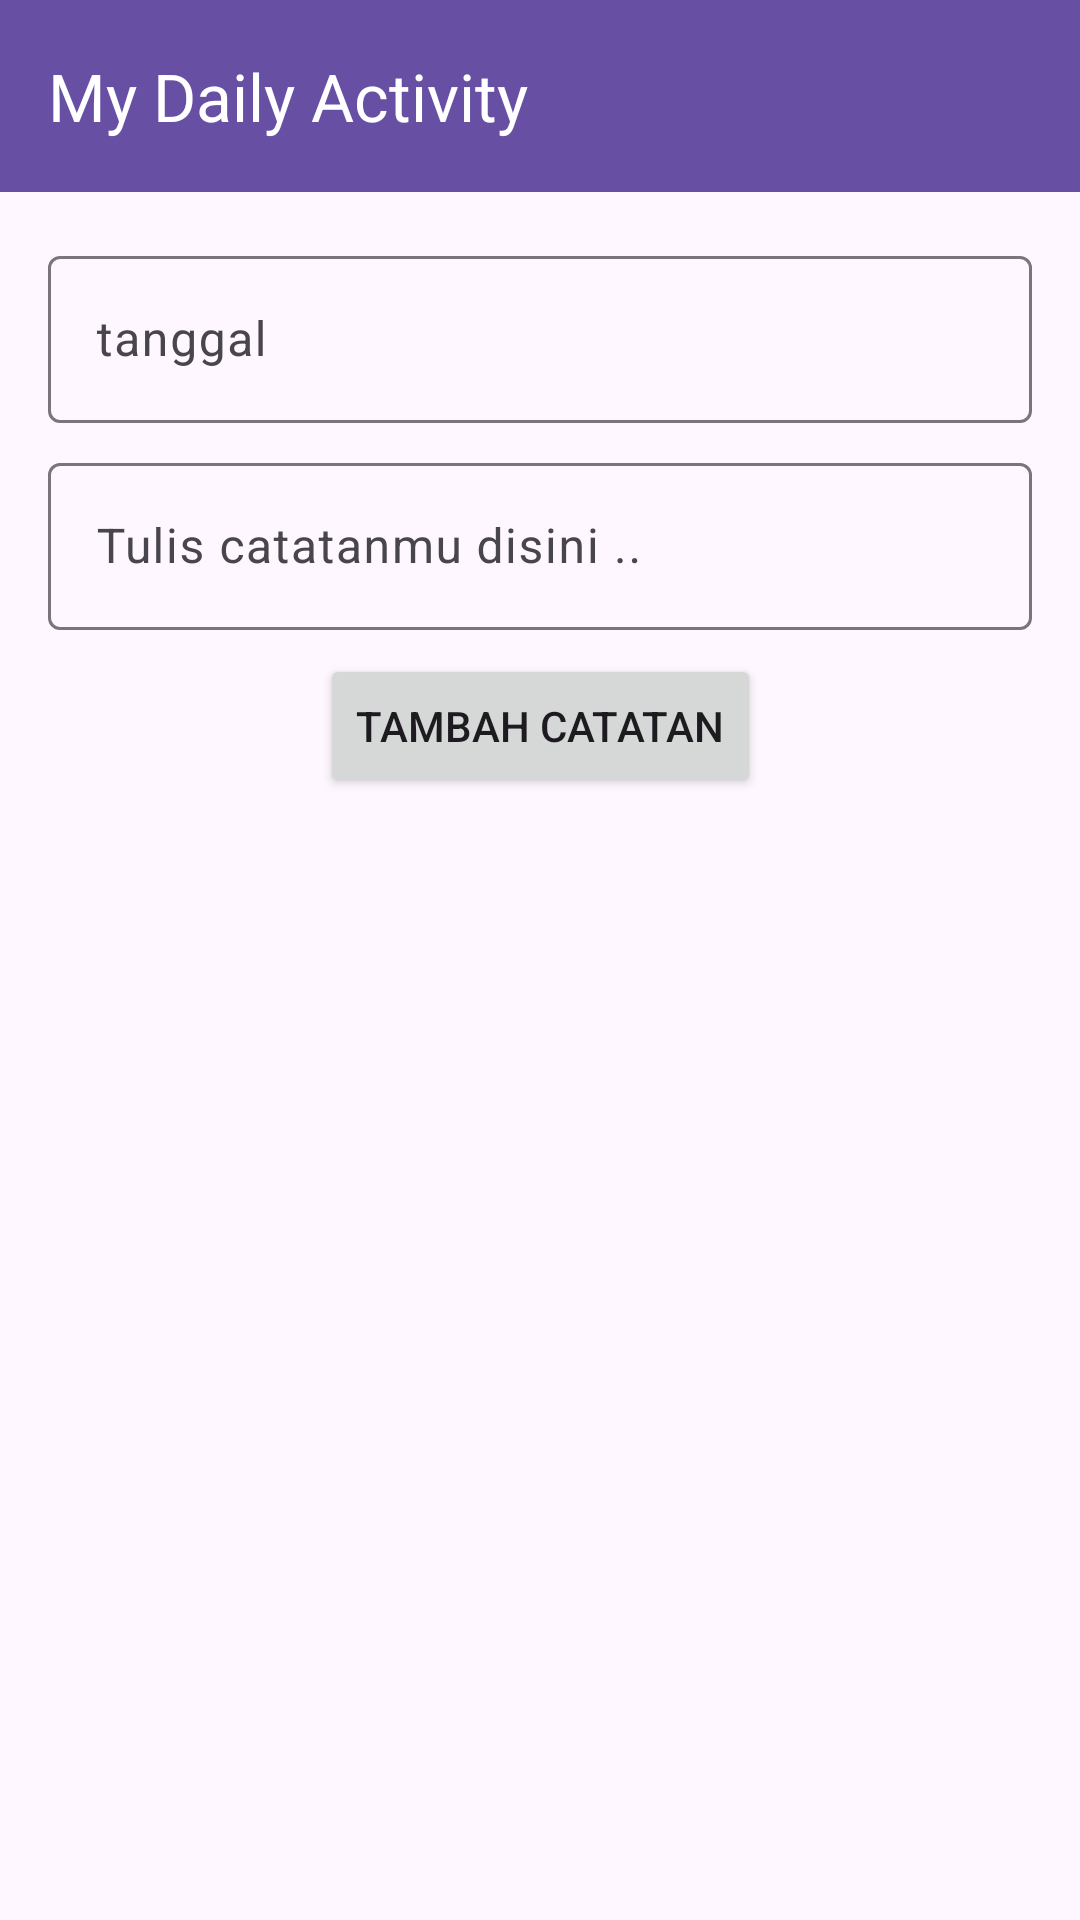

Write the Android layout XML for this screen, with the resource values it uses.
<!-- AndroidManifest.xml: application theme Theme.Pamview -->
<!-- res/layout/activity_main.xml -->
<?xml version="1.0" encoding="utf-8"?>
<androidx.constraintlayout.widget.ConstraintLayout xmlns:android="http://schemas.android.com/apk/res/android"
    xmlns:app="http://schemas.android.com/apk/res-auto"
    xmlns:tools="http://schemas.android.com/tools"
    android:layout_width="match_parent"
    android:layout_height="match_parent"
    tools:context=".MainActivity">

    <com.google.android.material.appbar.AppBarLayout
        android:id="@+id/appBarLayout"
        android:layout_width="match_parent"
        android:layout_height="wrap_content"
        app:layout_constraintTop_toTopOf="parent">

        <androidx.appcompat.widget.Toolbar
            android:id="@+id/toolbar"
            android:layout_width="match_parent"
            android:layout_height="?attr/actionBarSize"
            android:background="?attr/colorPrimary"
            app:title="My Daily Activity"
            app:titleTextColor="@android:color/white" />

    </com.google.android.material.appbar.AppBarLayout>

    <com.google.android.material.textfield.TextInputLayout
        android:id="@+id/dateInputLayout"
        android:layout_width="0dp"
        android:layout_height="wrap_content"
        android:layout_marginStart="16dp"
        android:layout_marginTop="16dp"
        android:layout_marginEnd="16dp"
        app:layout_constraintEnd_toEndOf="parent"
        app:layout_constraintStart_toStartOf="parent"
        app:layout_constraintTop_toBottomOf="@+id/appBarLayout">

        <com.google.android.material.textfield.TextInputEditText
            android:id="@+id/dateEditText"
            android:layout_width="match_parent"
            android:layout_height="wrap_content"
            android:hint="tanggal" />

    </com.google.android.material.textfield.TextInputLayout>

    <com.google.android.material.textfield.TextInputLayout
        android:id="@+id/taskInputLayout"
        android:layout_width="0dp"
        android:layout_height="wrap_content"
        android:layout_marginStart="16dp"
        android:layout_marginTop="8dp"
        android:layout_marginEnd="16dp"
        app:layout_constraintEnd_toEndOf="parent"
        app:layout_constraintStart_toStartOf="parent"
        app:layout_constraintTop_toBottomOf="@+id/dateInputLayout">

        <com.google.android.material.textfield.TextInputEditText
            android:id="@+id/taskEditText"
            android:layout_width="match_parent"
            android:layout_height="wrap_content"
            android:hint="Tulis catatanmu disini .. " />

    </com.google.android.material.textfield.TextInputLayout>

    <Button
        android:id="@+id/addButton"
        android:layout_width="wrap_content"
        android:layout_height="wrap_content"
        android:layout_marginTop="8dp"
        android:text="tambah catatan"
        app:layout_constraintEnd_toEndOf="parent"
        app:layout_constraintStart_toStartOf="parent"
        app:layout_constraintTop_toBottomOf="@+id/taskInputLayout" />

    <androidx.recyclerview.widget.RecyclerView
        android:id="@+id/todoRecyclerView"
        android:layout_width="0dp"
        android:layout_height="0dp"
        android:layout_marginTop="16dp"
        app:layout_constraintBottom_toBottomOf="parent"
        app:layout_constraintEnd_toEndOf="parent"
        app:layout_constraintStart_toStartOf="parent"
        app:layout_constraintTop_toBottomOf="@+id/addButton" />

</androidx.constraintlayout.widget.ConstraintLayout>
<!-- resources referenced by this layout -->
<resources>
  <style name="Theme.Pamview" parent="Base.Theme.Pamview" />
  <style name="Base.Theme.Pamview" parent="Theme.Material3.DayNight.NoActionBar">
          
          
      </style>
</resources>
